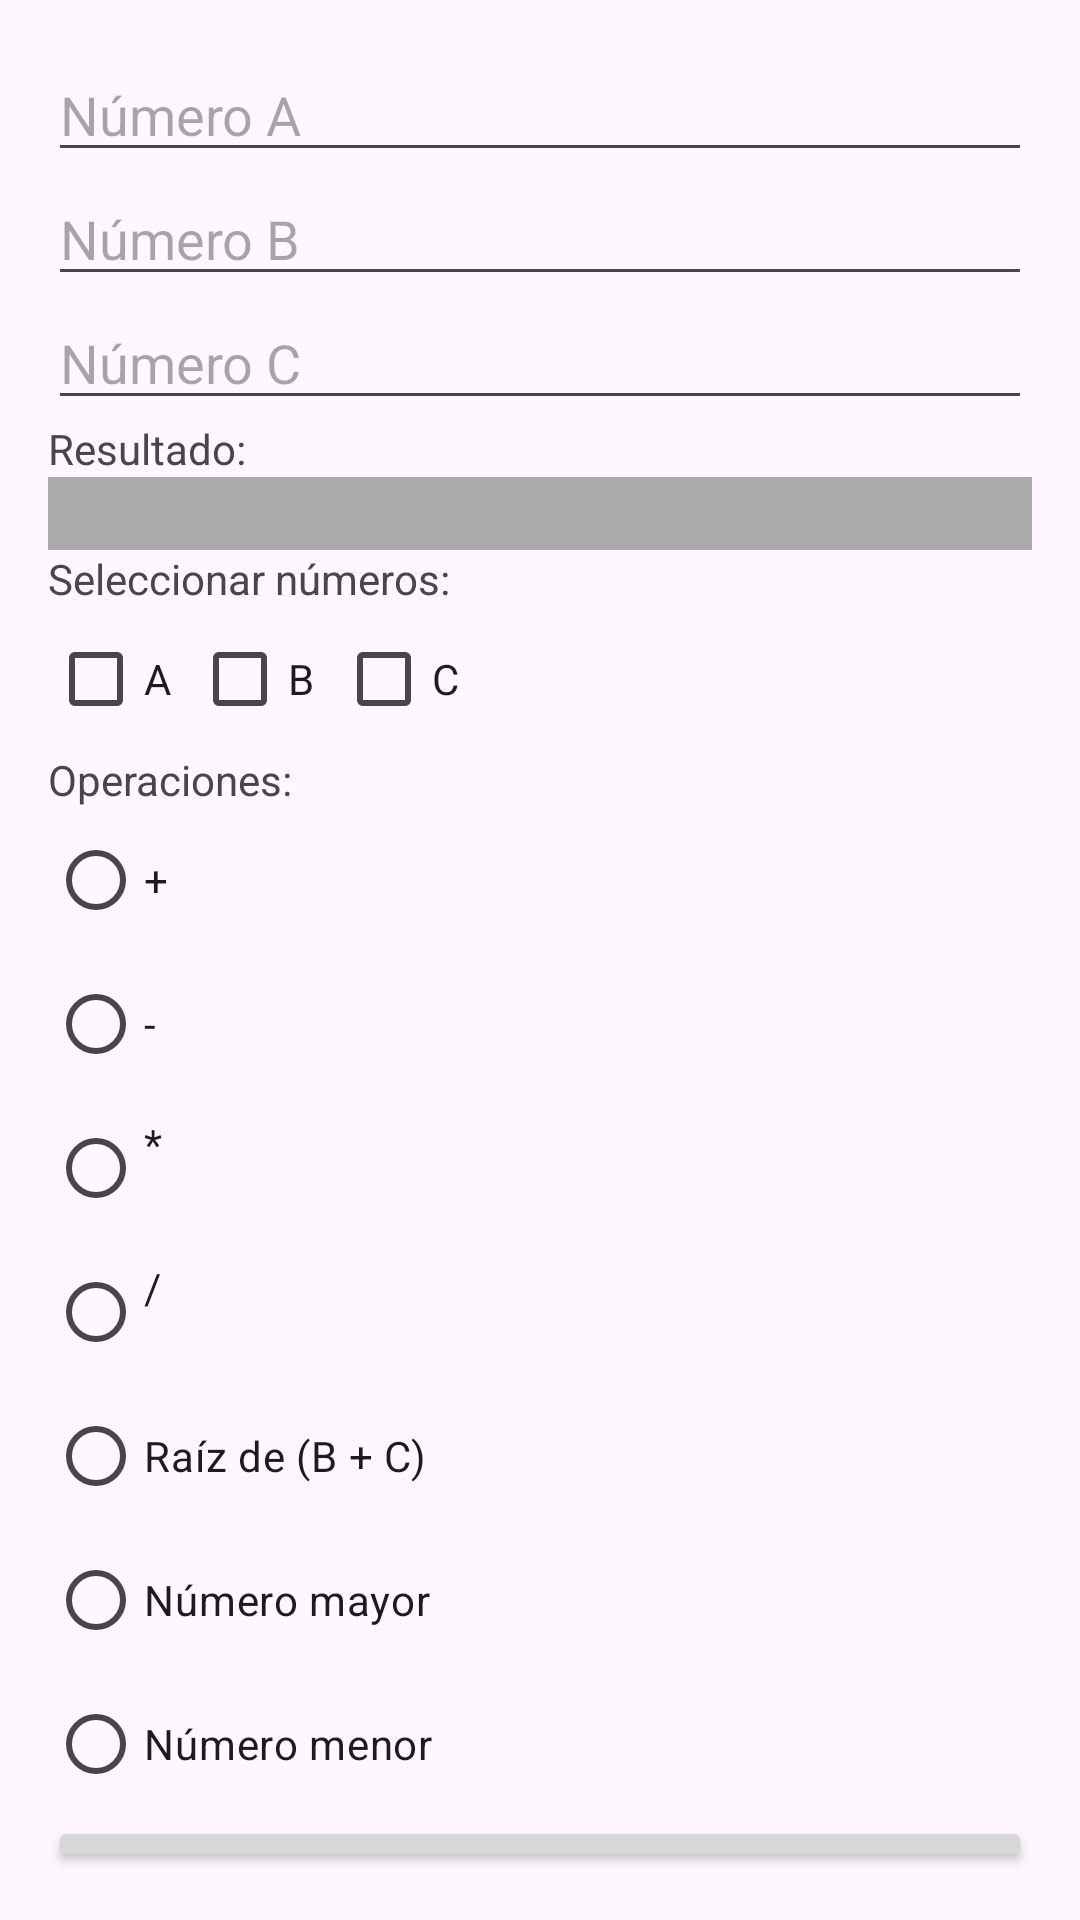

Produce the Android XML layout that renders to this screen, including the resource entries it uses.
<!-- AndroidManifest.xml: application theme Theme.TodasLasTareas -->
<!-- res/layout/activity_ventana_tarea6.xml -->
<?xml version="1.0" encoding="utf-8"?>
<LinearLayout xmlns:android="http://schemas.android.com/apk/res/android"
    android:layout_width="match_parent"
    android:layout_height="match_parent"
    android:orientation="vertical"
    android:padding="16dp">

    <EditText
        android:id="@+id/numeroA"
        android:layout_width="match_parent"
        android:layout_height="wrap_content"
        android:hint="Número A"
        android:inputType="number"/>

    <EditText
        android:id="@+id/numeroB"
        android:layout_width="match_parent"
        android:layout_height="wrap_content"
        android:hint="Número B"
        android:inputType="number"/>

    <EditText
        android:id="@+id/numeroC"
        android:layout_width="match_parent"
        android:layout_height="wrap_content"
        android:hint="Número C"
        android:inputType="number"/>

    <TextView
        android:layout_width="wrap_content"
        android:layout_height="wrap_content"
        android:text="@string/resultado"/>

    <EditText
        android:id="@+id/resultado"
        android:layout_width="match_parent"
        android:layout_height="wrap_content"
        android:focusable="false"
        android:background="@android:color/darker_gray"/>

    <TextView
        android:layout_width="wrap_content"
        android:layout_height="wrap_content"
        android:text="@string/seleccionar_n_meros"/>

    <LinearLayout
        android:layout_width="wrap_content"
        android:layout_height="wrap_content"
        android:orientation="horizontal">

        <CheckBox
            android:id="@+id/checkA"
            android:layout_width="wrap_content"
            android:layout_height="wrap_content"
            android:text="@string/checkboxA"/>

        <CheckBox
            android:id="@+id/checkB"
            android:layout_width="wrap_content"
            android:layout_height="wrap_content"
            android:text="@string/checkboxB"/>

        <CheckBox
            android:id="@+id/checkC"
            android:layout_width="wrap_content"
            android:layout_height="wrap_content"
            android:text="@string/checkboxC"/>
    </LinearLayout>

    <TextView
        android:layout_width="wrap_content"
        android:layout_height="wrap_content"
        android:text="@string/operaciones"/>

    <RadioGroup
        android:id="@+id/grupoOperaciones"
        android:layout_width="match_parent"
        android:layout_height="wrap_content"
        android:orientation="vertical">

        <RadioButton
            android:id="@+id/rbSuma"
            android:layout_width="wrap_content"
            android:layout_height="wrap_content"
            android:text="@string/suma"/>

        <RadioButton
            android:id="@+id/rbResta"
            android:layout_width="wrap_content"
            android:layout_height="wrap_content"
            android:text="@string/resta"/>

        <RadioButton
            android:id="@+id/rbMultiplicacion"
            android:layout_width="wrap_content"
            android:layout_height="wrap_content"
            android:text="@string/multiplicaci_n"/>

        <RadioButton
            android:id="@+id/rbDivision"
            android:layout_width="wrap_content"
            android:layout_height="wrap_content"
            android:text="@string/divisi_n"/>

        <RadioButton
            android:id="@+id/rbRaiz"
            android:layout_width="wrap_content"
            android:layout_height="wrap_content"
            android:text="Raíz de (B + C)"/>

        <RadioButton
            android:id="@+id/rbMayor"
            android:layout_width="wrap_content"
            android:layout_height="wrap_content"
            android:text="Número mayor"/>

        <RadioButton
            android:id="@+id/rbMenor"
            android:layout_width="wrap_content"
            android:layout_height="wrap_content"
            android:text="Número menor"/>
    </RadioGroup>

    <Button
        android:id="@+id/btnCalcular"
        android:layout_width="match_parent"
        android:layout_height="wrap_content"
        android:text="Calcular"/>

</LinearLayout>
<!-- resources referenced by this layout -->
<resources>
  <string name="checkboxA">A</string>
  <string name="checkboxB">B</string>
  <string name="checkboxC">C</string>
  <string name="divisi_n">/\n</string>
  <string name="multiplicaci_n">*\n</string>
  <string name="operaciones">Operaciones:</string>
  <string name="resta">-</string>
  <string name="resultado">Resultado:</string>
  <string name="seleccionar_n_meros">Seleccionar números:</string>
  <string name="suma">+</string>
  <style name="Theme.TodasLasTareas" parent="Base.Theme.TodasLasTareas" />
  <style name="Base.Theme.TodasLasTareas" parent="Theme.Material3.DayNight.NoActionBar">
          
          
      </style>
</resources>
